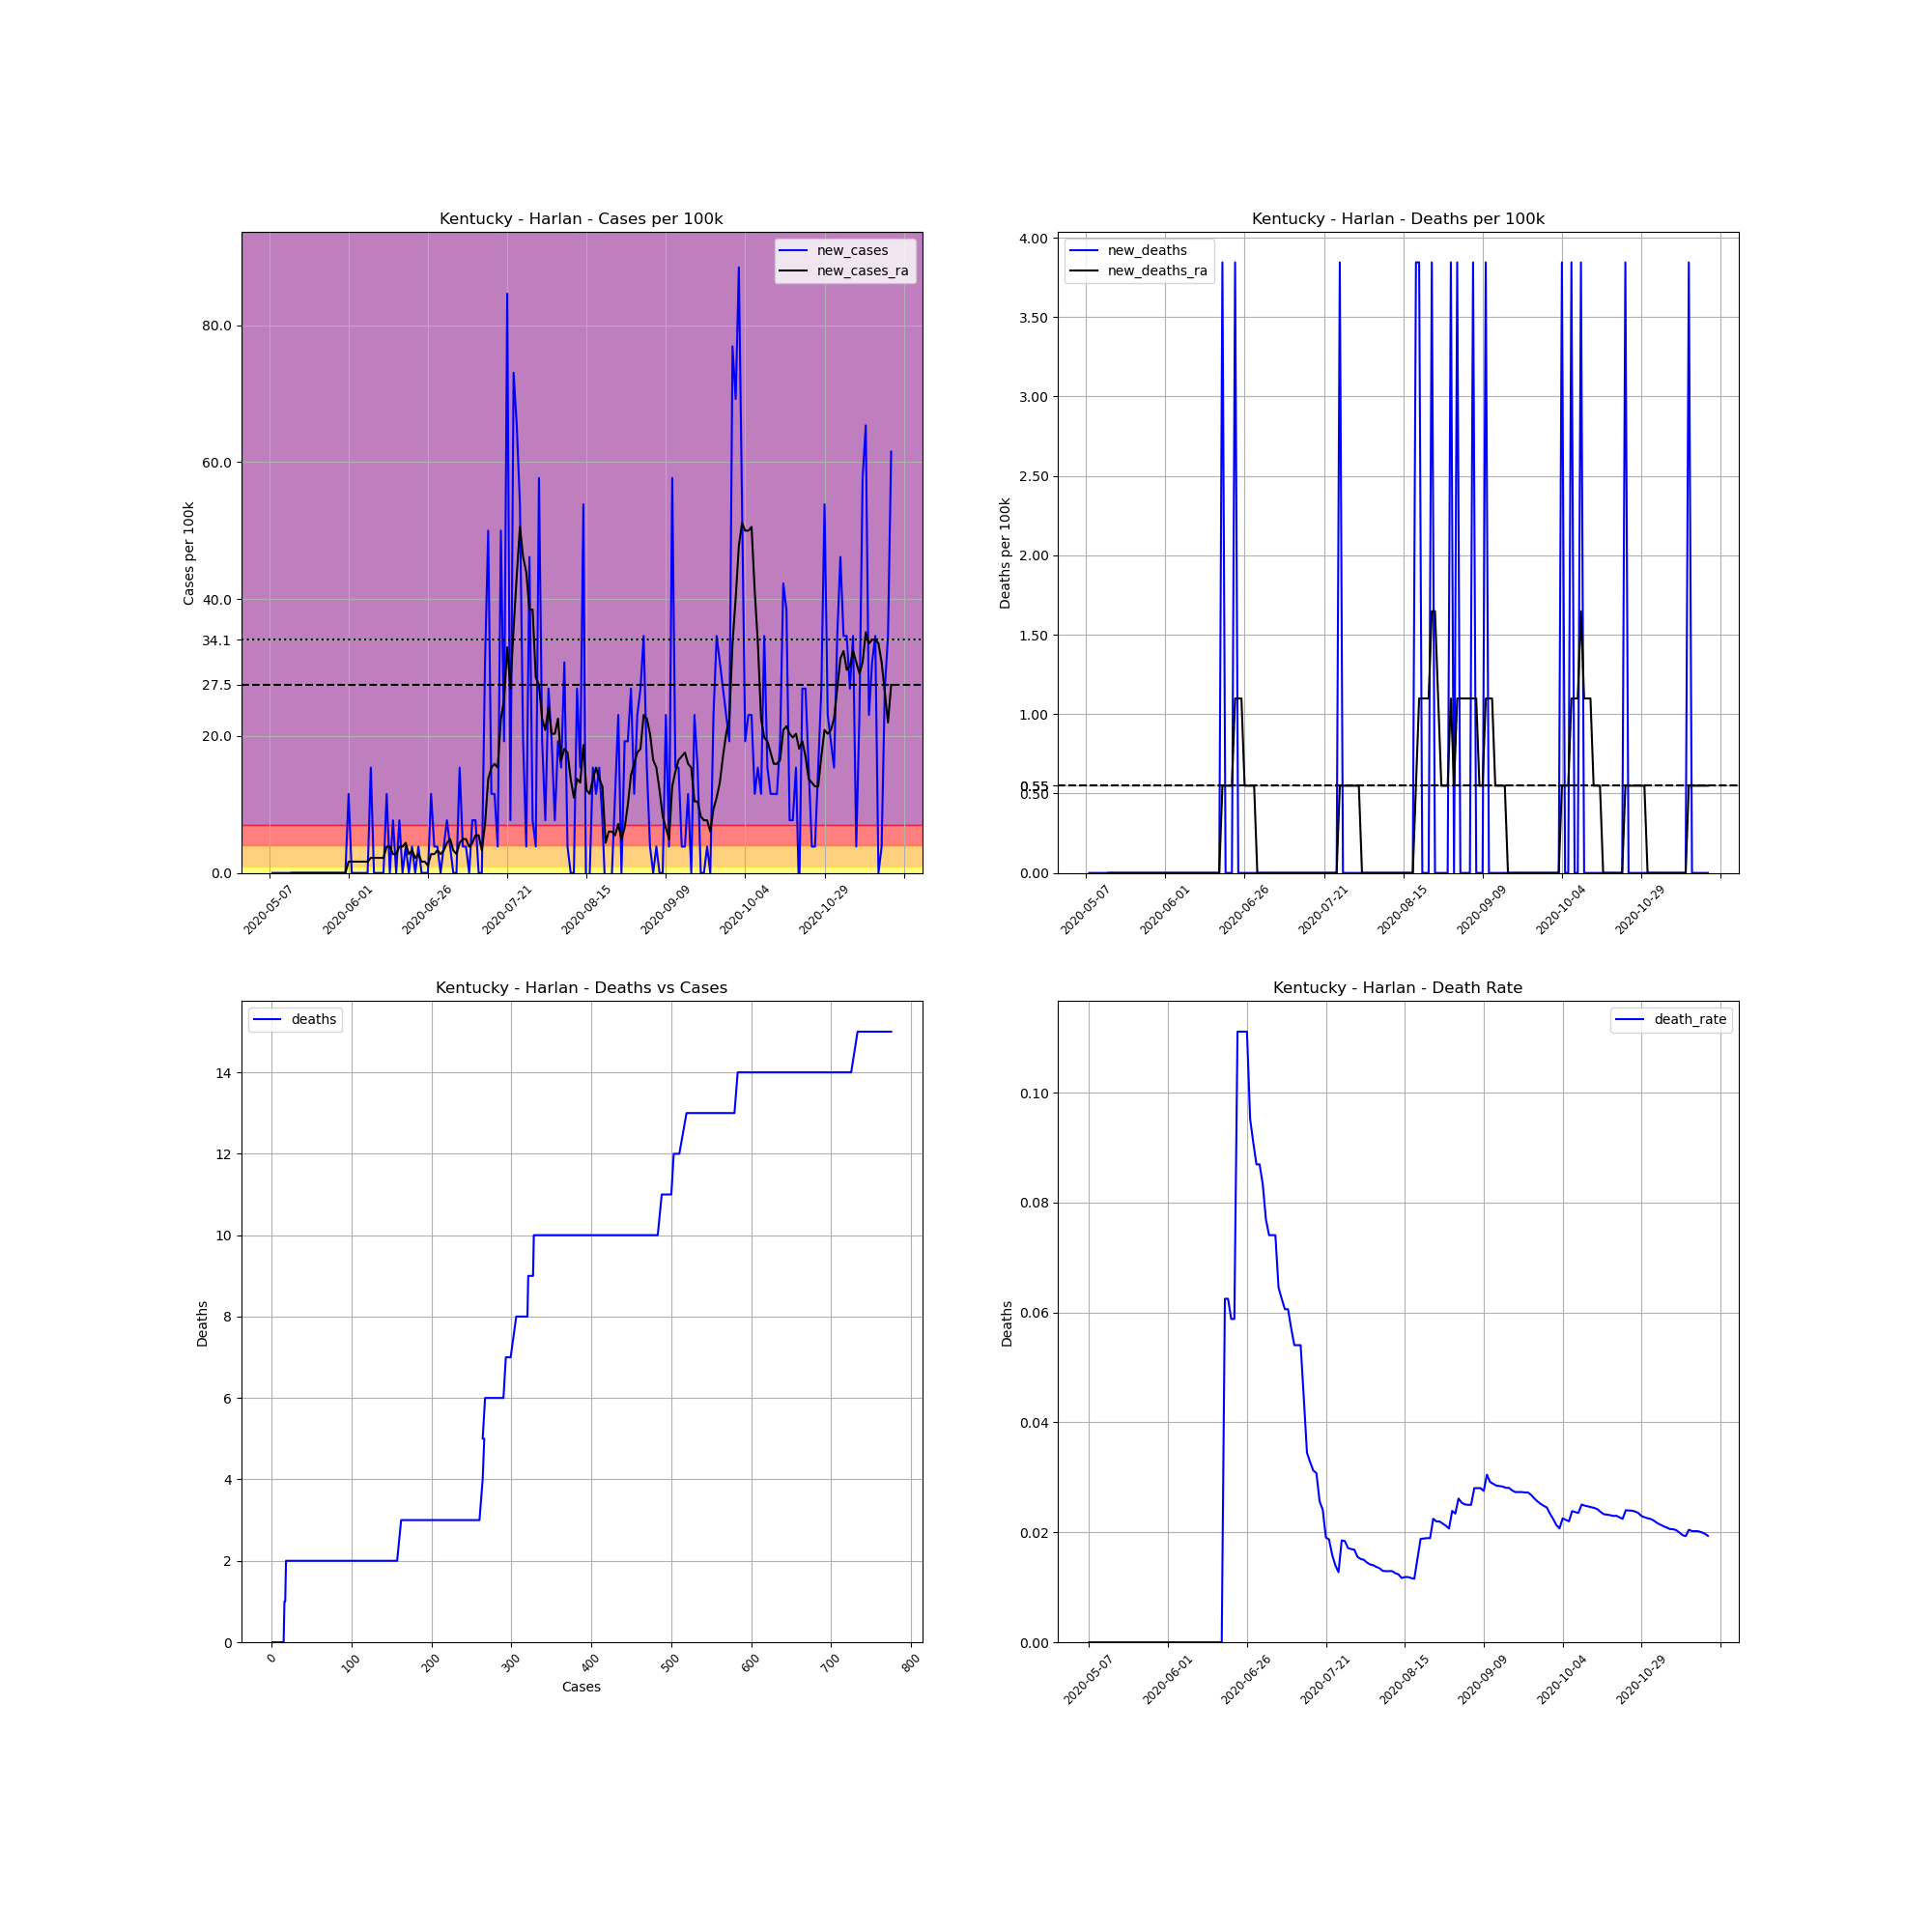

Source data for this figure (header and first rows):
, date, county, state, fips, cases, deaths, COUNTY, STNAME, CTYNAME, POPESTIMATE2019, cases_per_100k, deaths_per_100k, death_rate, new_cases, new_deaths, new_cases_ra, new_deaths_ra
683981, 2020-05-07, Harlan, Kentucky, 21095, 1, 0, 95, Kentucky, Harlan, 26010, 3.845, 0.0, 0.0, , , , 
683982, 2020-05-08, Harlan, Kentucky, 21095, 1, 0, 95, Kentucky, Harlan, 26010, 3.845, 0.0, 0.0, 0.0, 0.0, , 
683983, 2020-05-09, Harlan, Kentucky, 21095, 1, 0, 95, Kentucky, Harlan, 26010, 3.845, 0.0, 0.0, 0.0, 0.0, , 
683984, 2020-05-10, Harlan, Kentucky, 21095, 1, 0, 95, Kentucky, Harlan, 26010, 3.845, 0.0, 0.0, 0.0, 0.0, , 
683985, 2020-05-11, Harlan, Kentucky, 21095, 1, 0, 95, Kentucky, Harlan, 26010, 3.845, 0.0, 0.0, 0.0, 0.0, , 
683986, 2020-05-12, Harlan, Kentucky, 21095, 1, 0, 95, Kentucky, Harlan, 26010, 3.845, 0.0, 0.0, 0.0, 0.0, , 
683987, 2020-05-13, Harlan, Kentucky, 21095, 1, 0, 95, Kentucky, Harlan, 26010, 3.845, 0.0, 0.0, 0.0, 0.0, , 
683988, 2020-05-14, Harlan, Kentucky, 21095, 1, 0, 95, Kentucky, Harlan, 26010, 3.845, 0.0, 0.0, 0.0, 0.0, 0.0, 0.0
683989, 2020-05-15, Harlan, Kentucky, 21095, 1, 0, 95, Kentucky, Harlan, 26010, 3.845, 0.0, 0.0, 0.0, 0.0, 0.0, 0.0
683990, 2020-05-16, Harlan, Kentucky, 21095, 1, 0, 95, Kentucky, Harlan, 26010, 3.845, 0.0, 0.0, 0.0, 0.0, 0.0, 0.0
683991, 2020-05-17, Harlan, Kentucky, 21095, 1, 0, 95, Kentucky, Harlan, 26010, 3.845, 0.0, 0.0, 0.0, 0.0, 0.0, 0.0
683992, 2020-05-18, Harlan, Kentucky, 21095, 1, 0, 95, Kentucky, Harlan, 26010, 3.845, 0.0, 0.0, 0.0, 0.0, 0.0, 0.0
683993, 2020-05-19, Harlan, Kentucky, 21095, 1, 0, 95, Kentucky, Harlan, 26010, 3.845, 0.0, 0.0, 0.0, 0.0, 0.0, 0.0
683994, 2020-05-20, Harlan, Kentucky, 21095, 1, 0, 95, Kentucky, Harlan, 26010, 3.845, 0.0, 0.0, 0.0, 0.0, 0.0, 0.0
683995, 2020-05-21, Harlan, Kentucky, 21095, 1, 0, 95, Kentucky, Harlan, 26010, 3.845, 0.0, 0.0, 0.0, 0.0, 0.0, 0.0
683996, 2020-05-22, Harlan, Kentucky, 21095, 1, 0, 95, Kentucky, Harlan, 26010, 3.845, 0.0, 0.0, 0.0, 0.0, 0.0, 0.0
683997, 2020-05-23, Harlan, Kentucky, 21095, 1, 0, 95, Kentucky, Harlan, 26010, 3.845, 0.0, 0.0, 0.0, 0.0, 0.0, 0.0
683998, 2020-05-24, Harlan, Kentucky, 21095, 1, 0, 95, Kentucky, Harlan, 26010, 3.845, 0.0, 0.0, 0.0, 0.0, 0.0, 0.0
683999, 2020-05-25, Harlan, Kentucky, 21095, 1, 0, 95, Kentucky, Harlan, 26010, 3.845, 0.0, 0.0, 0.0, 0.0, 0.0, 0.0
684000, 2020-05-26, Harlan, Kentucky, 21095, 1, 0, 95, Kentucky, Harlan, 26010, 3.845, 0.0, 0.0, 0.0, 0.0, 0.0, 0.0
684001, 2020-05-27, Harlan, Kentucky, 21095, 1, 0, 95, Kentucky, Harlan, 26010, 3.845, 0.0, 0.0, 0.0, 0.0, 0.0, 0.0
684002, 2020-05-28, Harlan, Kentucky, 21095, 1, 0, 95, Kentucky, Harlan, 26010, 3.845, 0.0, 0.0, 0.0, 0.0, 0.0, 0.0
684003, 2020-05-29, Harlan, Kentucky, 21095, 1, 0, 95, Kentucky, Harlan, 26010, 3.845, 0.0, 0.0, 0.0, 0.0, 0.0, 0.0
684004, 2020-05-30, Harlan, Kentucky, 21095, 1, 0, 95, Kentucky, Harlan, 26010, 3.845, 0.0, 0.0, 0.0, 0.0, 0.0, 0.0
684005, 2020-05-31, Harlan, Kentucky, 21095, 1, 0, 95, Kentucky, Harlan, 26010, 3.845, 0.0, 0.0, 0.0, 0.0, 0.0, 0.0
684006, 2020-06-01, Harlan, Kentucky, 21095, 4, 0, 95, Kentucky, Harlan, 26010, 15.38, 0.0, 0.0, 11.53, 0.0, 1.648, 0.0
684007, 2020-06-02, Harlan, Kentucky, 21095, 4, 0, 95, Kentucky, Harlan, 26010, 15.38, 0.0, 0.0, 0.0, 0.0, 1.648, 0.0
684008, 2020-06-03, Harlan, Kentucky, 21095, 4, 0, 95, Kentucky, Harlan, 26010, 15.38, 0.0, 0.0, 0.0, 0.0, 1.648, 0.0
684009, 2020-06-04, Harlan, Kentucky, 21095, 4, 0, 95, Kentucky, Harlan, 26010, 15.38, 0.0, 0.0, 0.0, 0.0, 1.648, 0.0
684010, 2020-06-05, Harlan, Kentucky, 21095, 4, 0, 95, Kentucky, Harlan, 26010, 15.38, 0.0, 0.0, 0.0, 0.0, 1.648, 0.0
684011, 2020-06-06, Harlan, Kentucky, 21095, 4, 0, 95, Kentucky, Harlan, 26010, 15.38, 0.0, 0.0, 0.0, 0.0, 1.648, 0.0
684012, 2020-06-07, Harlan, Kentucky, 21095, 4, 0, 95, Kentucky, Harlan, 26010, 15.38, 0.0, 0.0, 0.0, 0.0, 1.648, 0.0
684013, 2020-06-08, Harlan, Kentucky, 21095, 8, 0, 95, Kentucky, Harlan, 26010, 30.76, 0.0, 0.0, 15.38, 0.0, 2.197, 0.0
684014, 2020-06-09, Harlan, Kentucky, 21095, 8, 0, 95, Kentucky, Harlan, 26010, 30.76, 0.0, 0.0, 0.0, 0.0, 2.197, 0.0
684015, 2020-06-10, Harlan, Kentucky, 21095, 8, 0, 95, Kentucky, Harlan, 26010, 30.76, 0.0, 0.0, 0.0, 0.0, 2.197, 0.0
684016, 2020-06-11, Harlan, Kentucky, 21095, 8, 0, 95, Kentucky, Harlan, 26010, 30.76, 0.0, 0.0, 0.0, 0.0, 2.197, 0.0
684017, 2020-06-12, Harlan, Kentucky, 21095, 8, 0, 95, Kentucky, Harlan, 26010, 30.76, 0.0, 0.0, 0.0, 0.0, 2.197, 0.0
684018, 2020-06-13, Harlan, Kentucky, 21095, 11, 0, 95, Kentucky, Harlan, 26010, 42.29, 0.0, 0.0, 11.53, 0.0, 3.845, 0.0
684019, 2020-06-14, Harlan, Kentucky, 21095, 11, 0, 95, Kentucky, Harlan, 26010, 42.29, 0.0, 0.0, 0.0, 0.0, 3.845, 0.0
684020, 2020-06-15, Harlan, Kentucky, 21095, 13, 0, 95, Kentucky, Harlan, 26010, 49.98, 0.0, 0.0, 7.689, 0.0, 2.746, 0.0
684021, 2020-06-16, Harlan, Kentucky, 21095, 13, 0, 95, Kentucky, Harlan, 26010, 49.98, 0.0, 0.0, 0.0, 0.0, 2.746, 0.0
684022, 2020-06-17, Harlan, Kentucky, 21095, 15, 0, 95, Kentucky, Harlan, 26010, 57.67, 0.0, 0.0, 7.689, 0.0, 3.845, 0.0
684023, 2020-06-18, Harlan, Kentucky, 21095, 15, 0, 95, Kentucky, Harlan, 26010, 57.67, 0.0, 0.0, 0.0, 0.0, 3.845, 0.0
684024, 2020-06-19, Harlan, Kentucky, 21095, 16, 1, 95, Kentucky, Harlan, 26010, 61.51, 3.845, 0.0625, 3.845, 3.845, 4.394, 0.5492
684025, 2020-06-20, Harlan, Kentucky, 21095, 16, 1, 95, Kentucky, Harlan, 26010, 61.51, 3.845, 0.0625, 0.0, 0.0, 2.746, 0.5492
684026, 2020-06-21, Harlan, Kentucky, 21095, 17, 1, 95, Kentucky, Harlan, 26010, 65.36, 3.845, 0.05882, 3.845, 0.0, 3.295, 0.5492
684027, 2020-06-22, Harlan, Kentucky, 21095, 17, 1, 95, Kentucky, Harlan, 26010, 65.36, 3.845, 0.05882, 0.0, 0.0, 2.197, 0.5492
684028, 2020-06-23, Harlan, Kentucky, 21095, 18, 2, 95, Kentucky, Harlan, 26010, 69.2, 7.689, 0.1111, 3.845, 3.845, 2.746, 1.098
684029, 2020-06-24, Harlan, Kentucky, 21095, 18, 2, 95, Kentucky, Harlan, 26010, 69.2, 7.689, 0.1111, 0.0, 0.0, 1.648, 1.098
684030, 2020-06-25, Harlan, Kentucky, 21095, 18, 2, 95, Kentucky, Harlan, 26010, 69.2, 7.689, 0.1111, 0.0, 0.0, 1.648, 1.098
684031, 2020-06-26, Harlan, Kentucky, 21095, 18, 2, 95, Kentucky, Harlan, 26010, 69.2, 7.689, 0.1111, 0.0, 0.0, 1.098, 0.5492
684032, 2020-06-27, Harlan, Kentucky, 21095, 21, 2, 95, Kentucky, Harlan, 26010, 80.74, 7.689, 0.09524, 11.53, 0.0, 2.746, 0.5492
684033, 2020-06-28, Harlan, Kentucky, 21095, 22, 2, 95, Kentucky, Harlan, 26010, 84.58, 7.689, 0.09091, 3.845, 0.0, 2.746, 0.5492
684034, 2020-06-29, Harlan, Kentucky, 21095, 23, 2, 95, Kentucky, Harlan, 26010, 88.43, 7.689, 0.08696, 3.845, 0.0, 3.295, 0.5492
684035, 2020-06-30, Harlan, Kentucky, 21095, 23, 2, 95, Kentucky, Harlan, 26010, 88.43, 7.689, 0.08696, 0.0, 0.0, 2.746, 0.0
684036, 2020-07-01, Harlan, Kentucky, 21095, 24, 2, 95, Kentucky, Harlan, 26010, 92.27, 7.689, 0.08333, 3.845, 0.0, 3.295, 0.0
684037, 2020-07-02, Harlan, Kentucky, 21095, 26, 2, 95, Kentucky, Harlan, 26010, 99.96, 7.689, 0.07692, 7.689, 0.0, 4.394, 0.0
684038, 2020-07-03, Harlan, Kentucky, 21095, 27, 2, 95, Kentucky, Harlan, 26010, 103.8, 7.689, 0.07407, 3.845, 0.0, 4.943, 0.0
684039, 2020-07-04, Harlan, Kentucky, 21095, 27, 2, 95, Kentucky, Harlan, 26010, 103.8, 7.689, 0.07407, 0.0, 0.0, 3.295, 0.0
684040, 2020-07-05, Harlan, Kentucky, 21095, 27, 2, 95, Kentucky, Harlan, 26010, 103.8, 7.689, 0.07407, 0.0, 0.0, 2.746, 0.0
... 137 more rows
